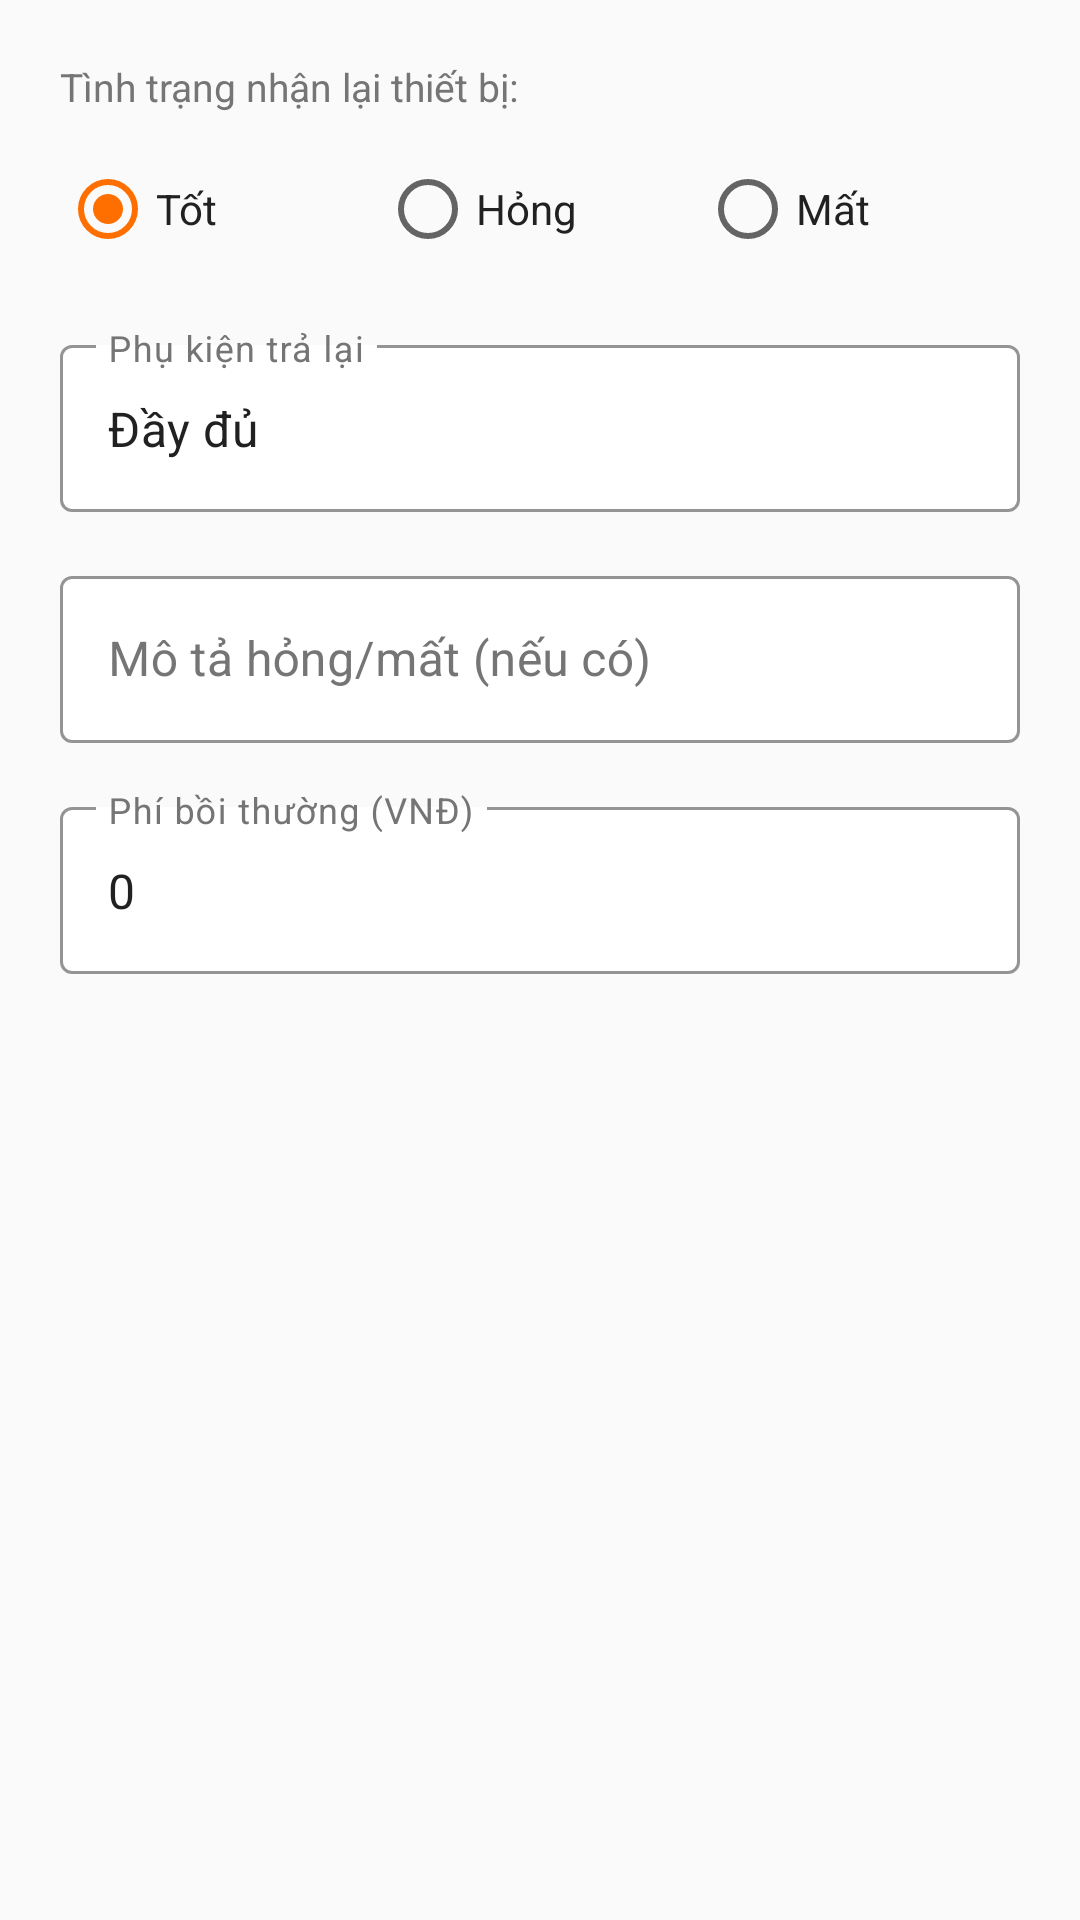

Layout XML and referenced resources for this Android screen:
<!-- AndroidManifest.xml: application theme Theme.HauiDeviceManagement -->
<!-- res/layout/dialog_check_item.xml -->
<?xml version="1.0" encoding="utf-8"?>
<LinearLayout xmlns:android="http://schemas.android.com/apk/res/android"
    xmlns:app="http://schemas.android.com/apk/res-auto"
    android:layout_width="match_parent"
    android:layout_height="wrap_content"
    android:orientation="vertical"
    android:padding="20dp">

    <TextView
        android:layout_width="wrap_content"
        android:layout_height="wrap_content"
        android:text="Tình trạng nhận lại thiết bị:"
        android:textColor="@color/text_secondary_color"
        android:textSize="13sp"
        android:layout_marginBottom="8dp" />

    
    <RadioGroup
        android:id="@+id/rgConditionIn"
        android:layout_width="match_parent"
        android:layout_height="wrap_content"
        android:orientation="horizontal"
        android:layout_marginBottom="16dp">

        <RadioButton
            android:id="@+id/rbGood"
            android:layout_width="0dp"
            android:layout_height="wrap_content"
            android:layout_weight="1"
            android:text="Tốt"
            android:textColor="@color/text_primary_color"
            android:checked="true" />

        <RadioButton
            android:id="@+id/rbDamaged"
            android:layout_width="0dp"
            android:layout_height="wrap_content"
            android:layout_weight="1"
            android:text="Hỏng"
            android:textColor="@color/text_primary_color" />

        <RadioButton
            android:id="@+id/rbLost"
            android:layout_width="0dp"
            android:layout_height="wrap_content"
            android:layout_weight="1"
            android:text="Mất"
            android:textColor="@color/text_primary_color" />
    </RadioGroup>

    
    <com.google.android.material.textfield.TextInputLayout
        android:layout_width="match_parent"
        android:layout_height="wrap_content"
        android:layout_marginBottom="16dp"
        android:hint="Phụ kiện trả lại"
        style="@style/DarkTextInputLayout">

        <com.google.android.material.textfield.TextInputEditText
            android:id="@+id/etAccessoriesIn"
            android:layout_width="match_parent"
            android:layout_height="wrap_content"
            android:text="Đầy đủ"
            android:textColor="@color/text_primary_color" />
    </com.google.android.material.textfield.TextInputLayout>

    
    <com.google.android.material.textfield.TextInputLayout
        android:layout_width="match_parent"
        android:layout_height="wrap_content"
        android:layout_marginBottom="16dp"
        android:hint="Mô tả hỏng/mất (nếu có)"
        style="@style/DarkTextInputLayout">

        <com.google.android.material.textfield.TextInputEditText
            android:id="@+id/etDamageNote"
            android:layout_width="match_parent"
            android:layout_height="wrap_content"
            android:textColor="@color/text_primary_color" />
    </com.google.android.material.textfield.TextInputLayout>

    
    <com.google.android.material.textfield.TextInputLayout
        android:layout_width="match_parent"
        android:layout_height="wrap_content"
        android:hint="Phí bồi thường (VNĐ)"
        style="@style/DarkTextInputLayout">

        <com.google.android.material.textfield.TextInputEditText
            android:id="@+id/etPenaltyAmount"
            android:layout_width="match_parent"
            android:layout_height="wrap_content"
            android:inputType="number"
            android:text="0"
            android:textColor="@color/text_primary_color" />
    </com.google.android.material.textfield.TextInputLayout>

</LinearLayout>
<!-- resources referenced by this layout -->
<resources>
  <color name="text_primary_color">#212121</color>
  <color name="text_secondary_color">#757575</color>
  <style name="DarkTextInputLayout" parent="Widget.MaterialComponents.TextInputLayout.OutlinedBox">
          <item name="hintTextColor">@color/primary_light</item>
          <item name="android:textColorHint">@color/text_secondary_color</item>
          <item name="boxStrokeColor">@color/primary_light</item>
          <item name="boxBackgroundColor">@color/surface_color</item>
      </style>
  <style name="Theme.HauiDeviceManagement" parent="Theme.MaterialComponents.DayNight.NoActionBar">
          <item name="colorPrimary">@color/primary</item>
          <item name="colorPrimaryVariant">@color/primary_dark</item>
          <item name="colorOnPrimary">@color/white</item>
          <item name="colorSecondary">@color/accent</item>
          <item name="colorOnSecondary">@color/white</item>
          <item name="android:statusBarColor">@color/primary_dark</item>
          <item name="android:windowBackground">@color/background_color</item>
      </style>
  <color name="primary_light">#1E88E5</color>
  <color name="surface_color">#FFFFFF</color>
  <color name="primary">#1565C0</color>
  <color name="primary_dark">#0D47A1</color>
  <color name="white">#FFFFFF</color>
  <color name="accent">#FF6F00</color>
  <color name="background_color">#FAFAFA</color>
</resources>
